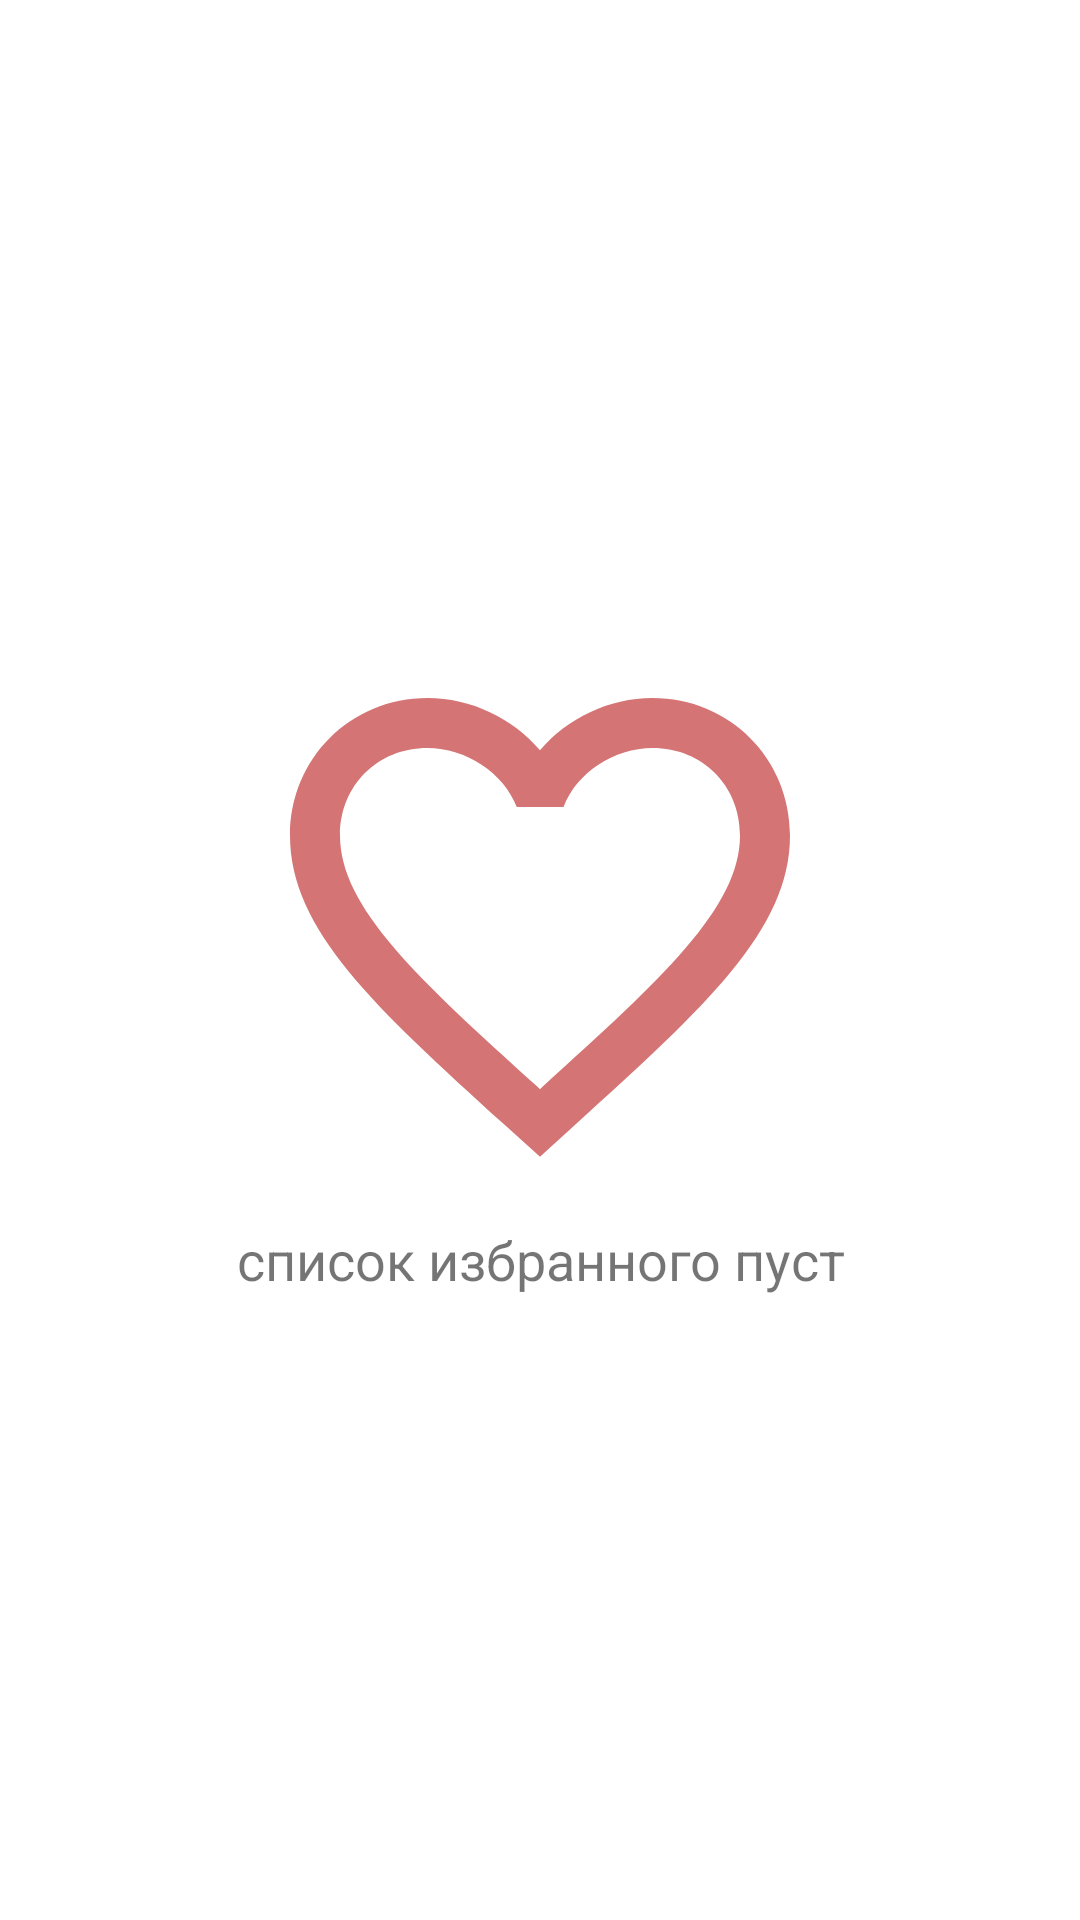

The Android layout XML behind this screen, and the referenced resources:
<!-- AndroidManifest.xml: application theme Theme.FilmTest -->
<!-- res/layout/favorite_empty.xml -->
<?xml version="1.0" encoding="utf-8"?>
<LinearLayout xmlns:android="http://schemas.android.com/apk/res/android"
    xmlns:app="http://schemas.android.com/apk/res-auto"
    xmlns:tool="http://schemas.android.com/tools"
    android:id="@+id/empty_favorite_list"
    android:layout_width="match_parent"
    android:layout_height="match_parent"
    android:gravity="center"
    android:orientation="vertical">


    <ImageView
        android:id="@+id/favorite_image"
        android:layout_width="match_parent"
        android:layout_height="200dp"
        android:layout_gravity="center"
        android:src="@drawable/ic_favorite_roz"
        tool:src="@drawable/ic_favorite_roz" />

    <TextView
        android:id="@+id/empty_text"
        android:layout_width="match_parent"
        android:layout_height="wrap_content"
        android:gravity="center"
        android:text="список избранного пуст"
        android:textSize="18sp" />


</LinearLayout>
<!-- resources referenced by this layout -->
<resources>
  <!-- drawable ic_favorite_roz (drawable) -->
  <vector android:height="24dp" android:tint="#D47474"
      android:viewportHeight="24" android:viewportWidth="24"
      android:width="24dp" xmlns:android="http://schemas.android.com/apk/res/android">
      <path android:fillColor="@android:color/white" android:pathData="M16.5,3c-1.74,0 -3.41,0.81 -4.5,2.09C10.91,3.81 9.24,3 7.5,3 4.42,3 2,5.42 2,8.5c0,3.78 3.4,6.86 8.55,11.54L12,21.35l1.45,-1.32C18.6,15.36 22,12.28 22,8.5 22,5.42 19.58,3 16.5,3zM12.1,18.55l-0.1,0.1 -0.1,-0.1C7.14,14.24 4,11.39 4,8.5 4,6.5 5.5,5 7.5,5c1.54,0 3.04,0.99 3.57,2.36h1.87C13.46,5.99 14.96,5 16.5,5c2,0 3.5,1.5 3.5,3.5 0,2.89 -3.14,5.74 -7.9,10.05z"/>
  </vector>
  <style name="Theme.FilmTest" parent="Theme.MaterialComponents.DayNight.DarkActionBar">
          
          <item name="colorPrimary">@color/purple_500</item>
          <item name="colorPrimaryVariant">@color/purple_700</item>
          <item name="colorOnPrimary">@color/white</item>
          
          <item name="colorSecondary">@color/teal_200</item>
          <item name="colorSecondaryVariant">@color/teal_700</item>
          <item name="colorOnSecondary">@color/black</item>
          
          <item name="android:statusBarColor" tools:targetApi="l">?attr/colorPrimaryVariant</item>
          
      </style>
  <color name="purple_500">#1465A5</color>
  <color name="purple_700">#FF3700B3</color>
  <color name="white">#FFFFFFFF</color>
  <color name="teal_200">#E91E63</color>
  <color name="teal_700">#FF018786</color>
  <color name="black">#FF000000</color>
</resources>
